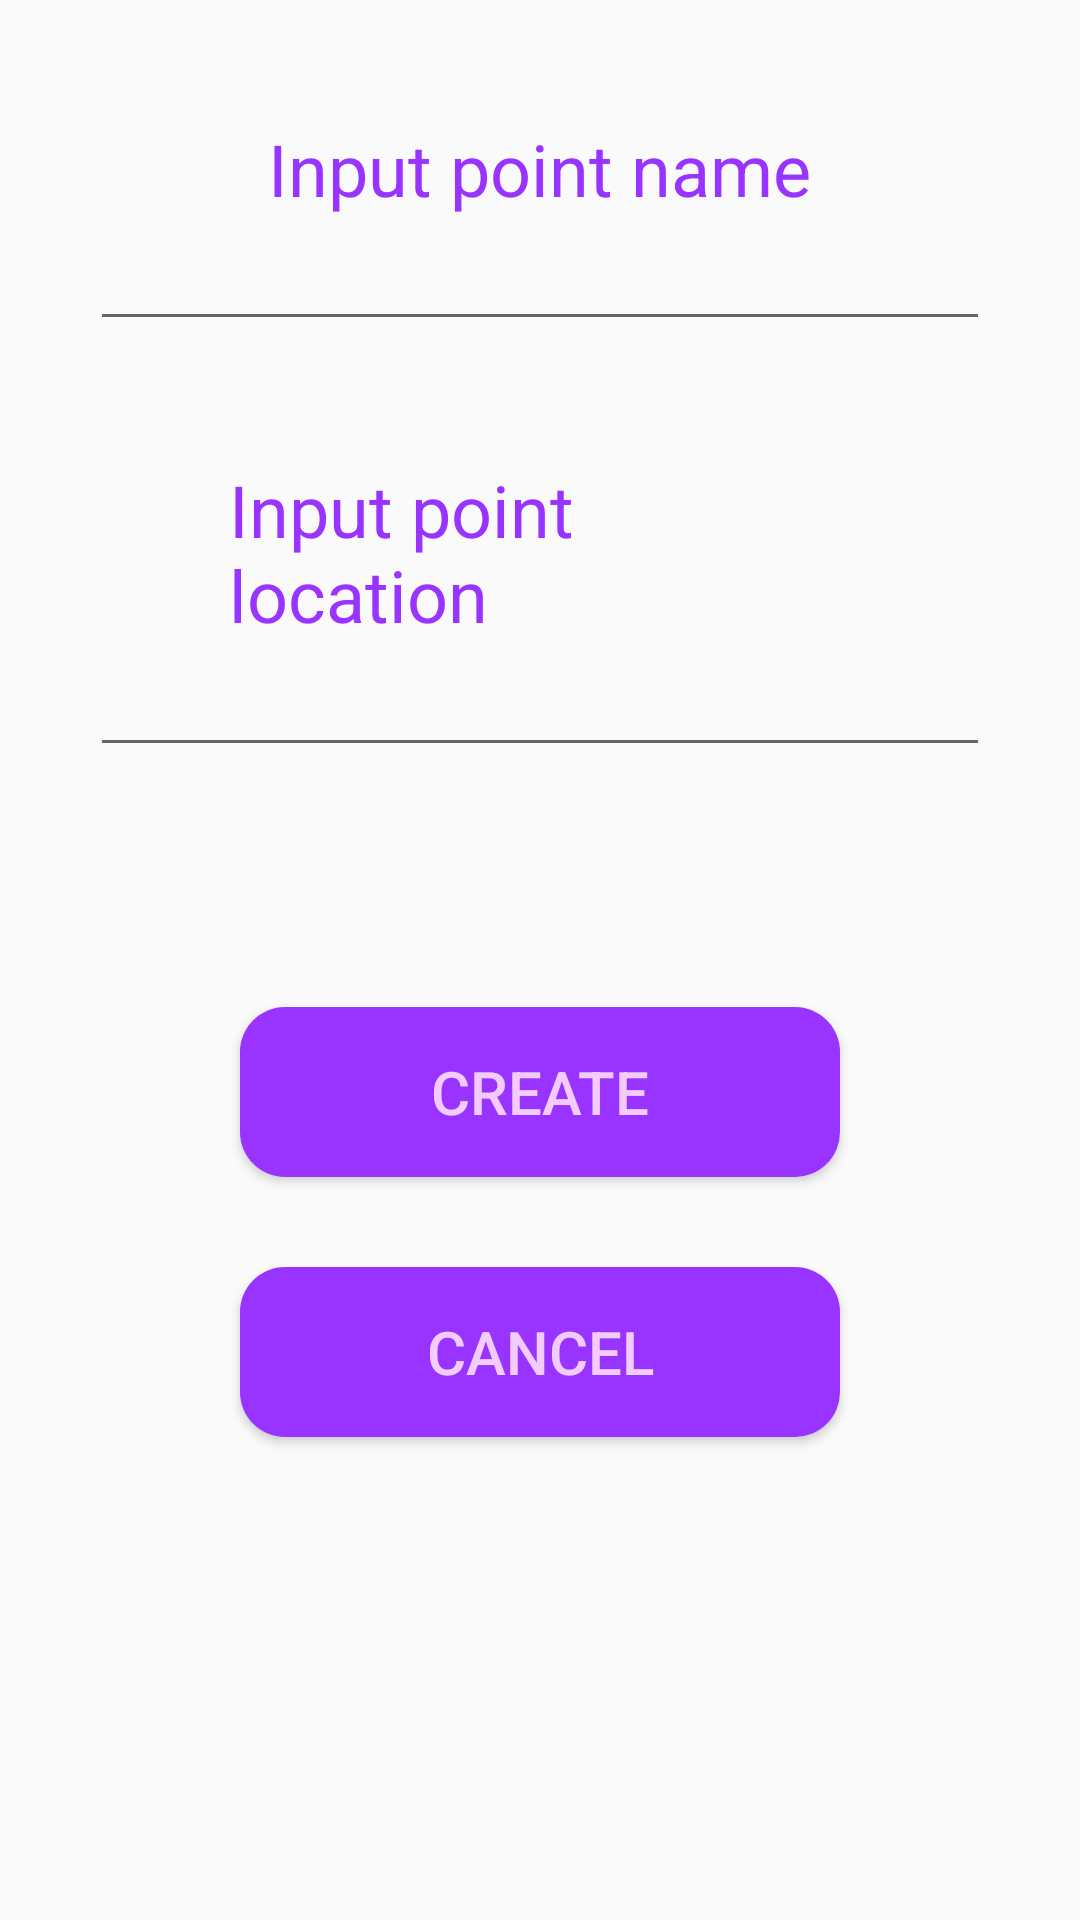

This screen was rendered from an Android layout file. Write that file and the resources it references.
<!-- AndroidManifest.xml: activity theme AppTheme -->
<!-- res/layout/activity_add_point.xml -->
<?xml version="1.0" encoding="utf-8"?>
<LinearLayout xmlns:android="http://schemas.android.com/apk/res/android"
    xmlns:app="http://schemas.android.com/apk/res-auto"
    xmlns:tools="http://schemas.android.com/tools"
    android:layout_width="match_parent"
    android:layout_height="match_parent"
    android:orientation="vertical"
    tools:context="com.example.maxim.pointrandomizer.AddPointActivity"
    android:weightSum="1">

    <TextView
        android:id="@+id/pointName"
        android:layout_width="181dp"
        android:layout_marginTop="40dp"
        android:layout_height="wrap_content"
        android:layout_gravity="center"
        android:text="@string/point_name"
        android:textColor="@color/colorButton"
        android:textSize="24sp" />
    <EditText
        android:layout_width="300dp"
        android:id="@+id/point_name_ET"
        android:layout_gravity="center"
        android:layout_height="wrap_content"
        android:textColor="@color/colorButton"
        android:textColorLink="@color/colorButton"
        android:inputType="text" />
    <TextView
        android:id="@+id/pointLoc"
        android:layout_width="207dp"
        android:layout_height="wrap_content"
        android:layout_gravity="center"
        android:layout_marginTop="40dp"
        android:text="@string/point_location"
        android:textColor="@color/colorButton"
        android:textSize="24sp" />
    <EditText
        android:layout_width="300dp"
        android:id="@+id/point_location_ET"
        android:layout_height="wrap_content"
        android:layout_gravity="center"
        android:textColor="@color/colorButton"
        android:textColorLink="@color/colorButton"
        android:inputType="text" />
    <Button
        android:layout_width="200dp"
        android:layout_gravity="center"
        android:layout_marginTop="80dp"
        android:onClick="create_click"
        android:background="@drawable/button_style"
        android:text="Create"
        android:textSize="20sp"
        android:gravity="center"
        android:textColor="@color/colorText"
        android:layout_height="wrap_content"
        android:layout_weight="0.05" />
    <Button
        android:layout_width="200dp"
        android:onClick="cancel_click"
        android:layout_gravity="center"
        android:layout_marginTop="30dp"
        android:textSize="20sp"
        android:gravity="center"
        android:background="@drawable/button_style"
        android:layout_height="wrap_content"
        android:text="Cancel"
        android:textColor="@color/colorText"
        android:layout_weight="0.05" />
</LinearLayout>
<!-- resources referenced by this layout -->
<resources>
  <color name="colorButton">#9933FF</color>
  <color name="colorText">#F2CCFF</color>
  <!-- drawable button_style (drawable) -->
  <?xml version="1.0" encoding="utf-8"?>
  <layer-list xmlns:android="http://schemas.android.com/apk/res/android" >
      <item>
          <shape android:shape="rectangle">
              <corners android:radius="15.0dp" />
              <solid android:color="@color/colorButton"/>
          </shape>
      </item>
  </layer-list>
  <string name="point_location">Input point location</string>
  <string name="point_name">Input point name</string>
  <style name="AppTheme" parent="Theme.AppCompat.Light.DarkActionBar">
          
          <item name="colorPrimary">@color/colorPrimary</item>
          <item name="colorPrimaryDark">@color/colorPrimaryDark</item>
          <item name="colorAccent">@color/colorAccent</item>
      </style>
  <color name="colorPrimary">#3F51B5</color>
  <color name="colorPrimaryDark">#303F9F</color>
  <color name="colorAccent">#FF4081</color>
</resources>
